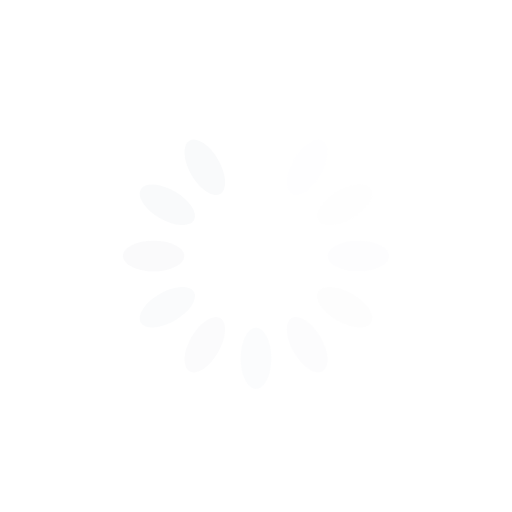
t = 0.00 s
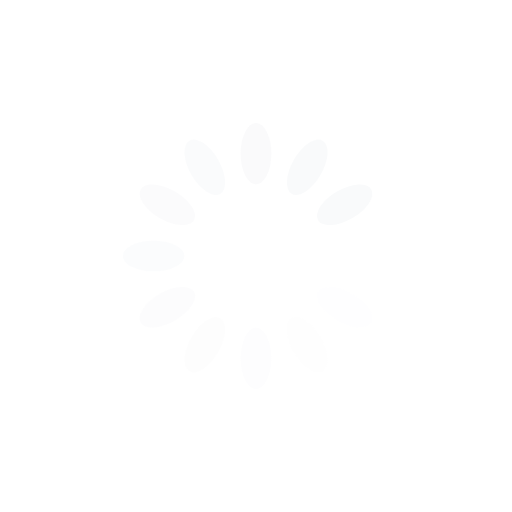
t = 0.25 s
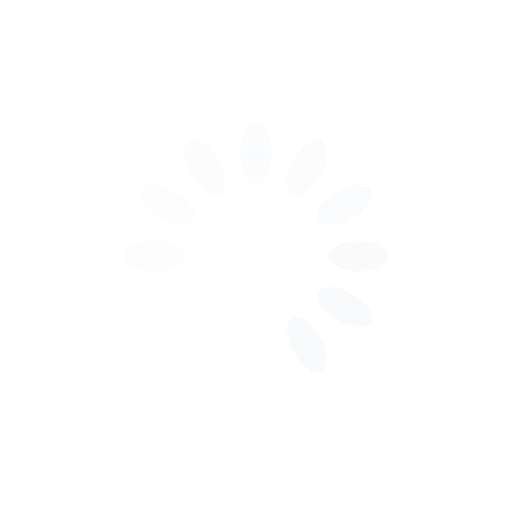
t = 0.50 s
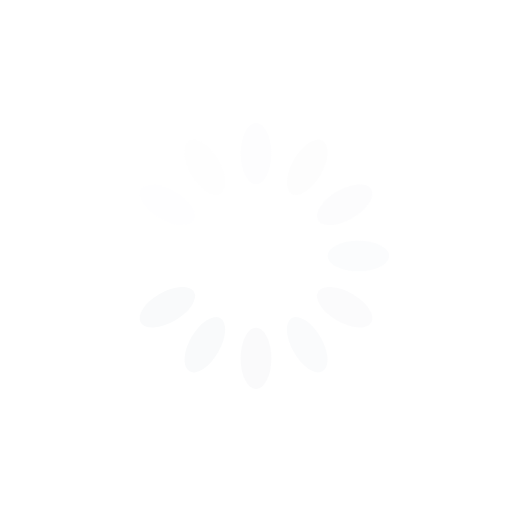
t = 0.75 s

The animated SVG that drew these frames (rendered in a browser with its animation timeline set to each time). Animation: 12 SMIL elements (animate=12); one cycle of 1.00 s, repeats indefinitely.

<svg xmlns="http://www.w3.org/2000/svg"
  style="margin:auto;background:0 0;display:block;shape-rendering:auto" width="257" height="257"
  viewBox="0 0 100 100" preserveAspectRatio="xMidYMid">
  <rect x="47" y="24" rx="3" ry="6" width="6" height="12" fill="#f9fafb">
    <animate attributeName="opacity" values="1;0" keyTimes="0;1" dur="1s"
      begin="-0.9166666666666666s" repeatCount="indefinite" />
  </rect>
  <rect x="47" y="24" rx="3" ry="6" width="6" height="12" fill="#f9fafb"
    transform="rotate(30 50 50)">
    <animate attributeName="opacity" values="1;0" keyTimes="0;1" dur="1s"
      begin="-0.8333333333333334s" repeatCount="indefinite" />
  </rect>
  <rect x="47" y="24" rx="3" ry="6" width="6" height="12" fill="#f9fafb"
    transform="rotate(60 50 50)">
    <animate attributeName="opacity" values="1;0" keyTimes="0;1" dur="1s" begin="-0.75s"
      repeatCount="indefinite" />
  </rect>
  <rect x="47" y="24" rx="3" ry="6" width="6" height="12" fill="#f9fafb"
    transform="rotate(90 50 50)">
    <animate attributeName="opacity" values="1;0" keyTimes="0;1" dur="1s"
      begin="-0.6666666666666666s" repeatCount="indefinite" />
  </rect>
  <rect x="47" y="24" rx="3" ry="6" width="6" height="12" fill="#f9fafb"
    transform="rotate(120 50 50)">
    <animate attributeName="opacity" values="1;0" keyTimes="0;1" dur="1s"
      begin="-0.5833333333333334s" repeatCount="indefinite" />
  </rect>
  <rect x="47" y="24" rx="3" ry="6" width="6" height="12" fill="#f9fafb"
    transform="rotate(150 50 50)">
    <animate attributeName="opacity" values="1;0" keyTimes="0;1" dur="1s" begin="-0.5s"
      repeatCount="indefinite" />
  </rect>
  <rect x="47" y="24" rx="3" ry="6" width="6" height="12" fill="#f9fafb"
    transform="rotate(180 50 50)">
    <animate attributeName="opacity" values="1;0" keyTimes="0;1" dur="1s"
      begin="-0.4166666666666667s" repeatCount="indefinite" />
  </rect>
  <rect x="47" y="24" rx="3" ry="6" width="6" height="12" fill="#f9fafb"
    transform="rotate(210 50 50)">
    <animate attributeName="opacity" values="1;0" keyTimes="0;1" dur="1s"
      begin="-0.3333333333333333s" repeatCount="indefinite" />
  </rect>
  <rect x="47" y="24" rx="3" ry="6" width="6" height="12" fill="#f9fafb"
    transform="rotate(240 50 50)">
    <animate attributeName="opacity" values="1;0" keyTimes="0;1" dur="1s" begin="-0.25s"
      repeatCount="indefinite" />
  </rect>
  <rect x="47" y="24" rx="3" ry="6" width="6" height="12" fill="#f9fafb"
    transform="rotate(270 50 50)">
    <animate attributeName="opacity" values="1;0" keyTimes="0;1" dur="1s"
      begin="-0.16666666666666666s" repeatCount="indefinite" />
  </rect>
  <rect x="47" y="24" rx="3" ry="6" width="6" height="12" fill="#f9fafb"
    transform="rotate(300 50 50)">
    <animate attributeName="opacity" values="1;0" keyTimes="0;1" dur="1s"
      begin="-0.08333333333333333s" repeatCount="indefinite" />
  </rect>
  <rect x="47" y="24" rx="3" ry="6" width="6" height="12" fill="#f9fafb"
    transform="rotate(330 50 50)">
    <animate attributeName="opacity" values="1;0" keyTimes="0;1" dur="1s" begin="0s"
      repeatCount="indefinite" />
  </rect>
</svg>
